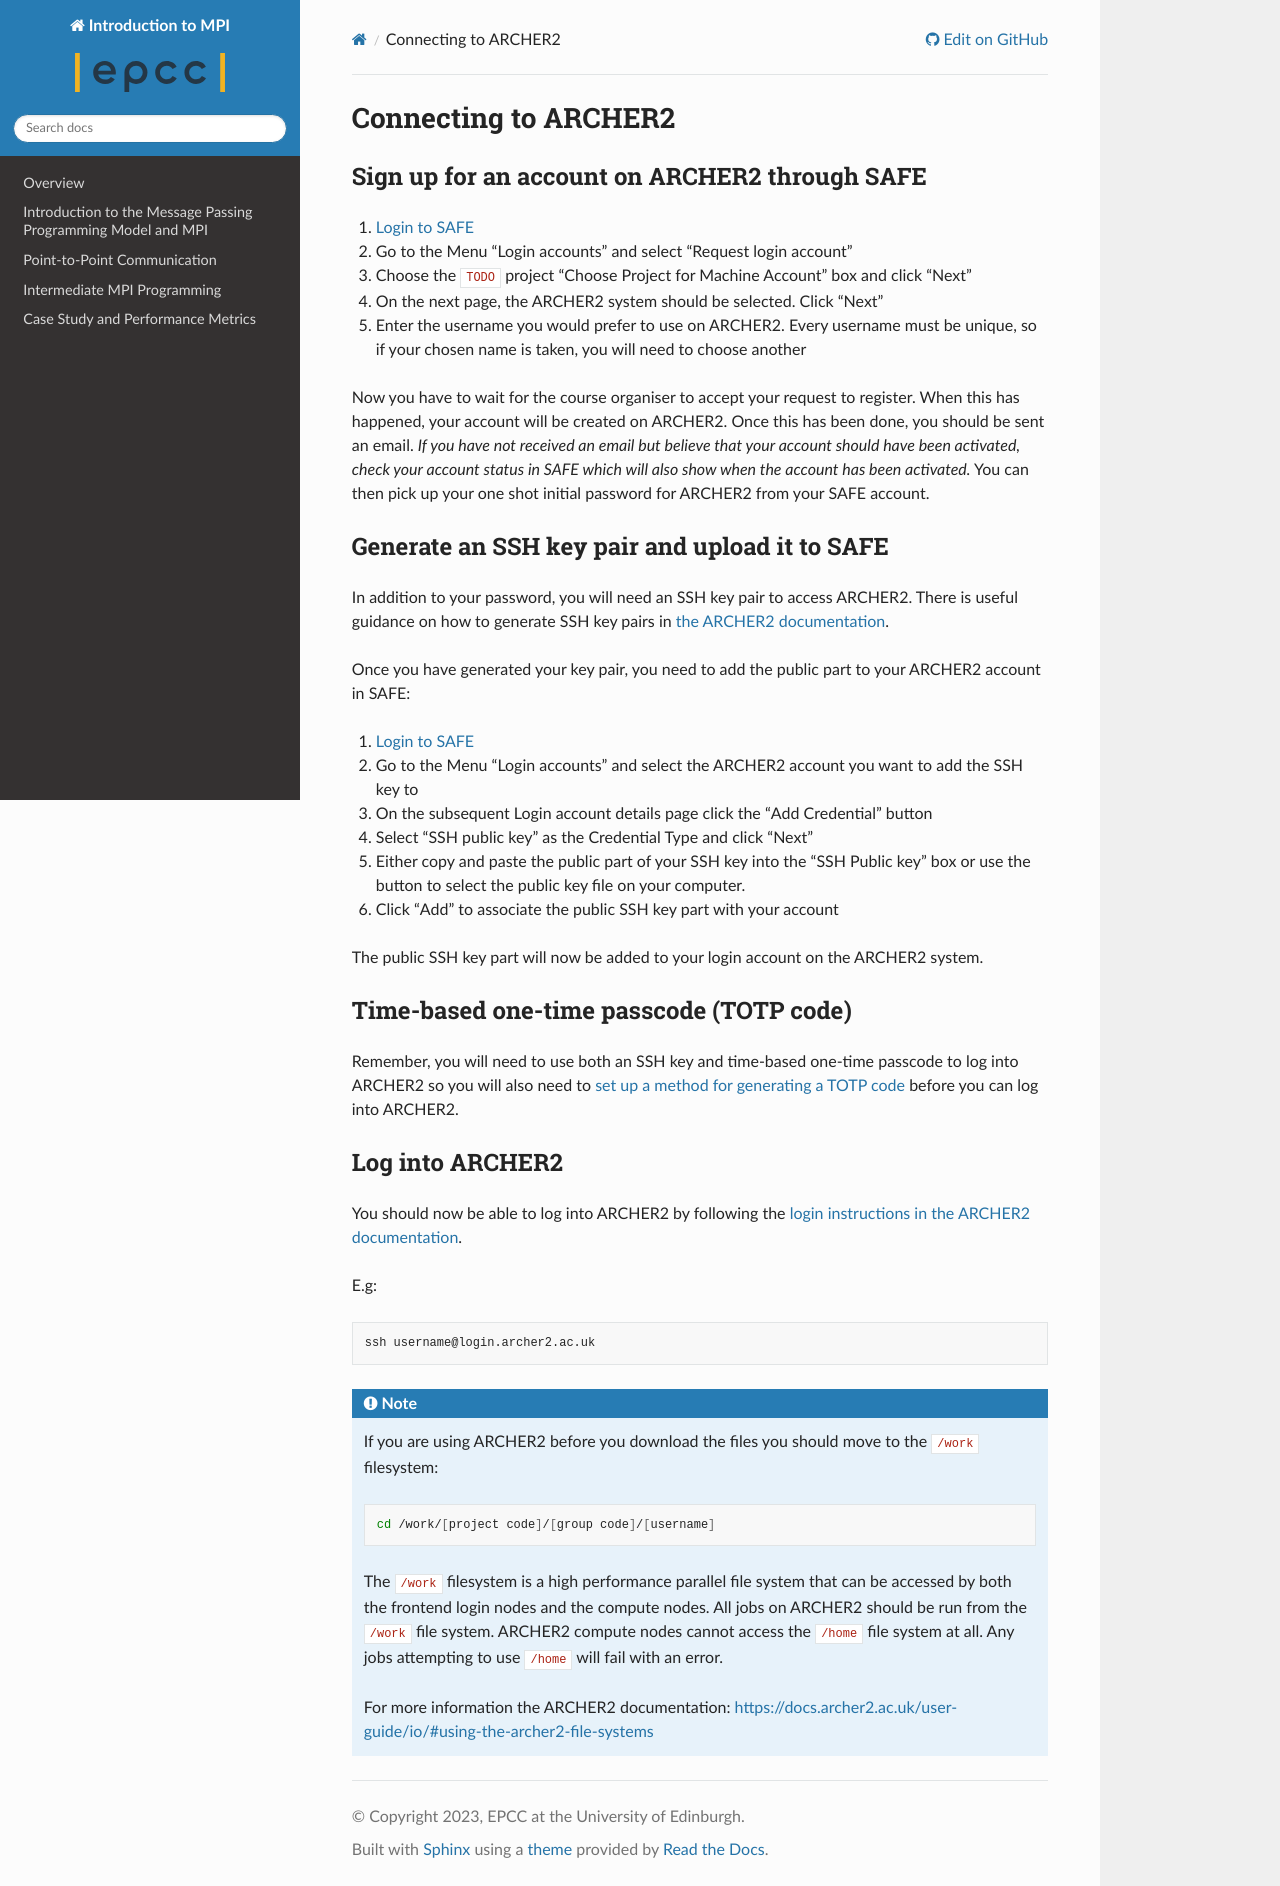

repository: EPCCed/MPI_Intro_Self_Service · page: branch/develop/substitutions/substitutions_ARCHER2/ssh_login/index.html · generator: sphinx

## Connecting to ARCHER2

### Sign up for an account on ARCHER2 through SAFE

1. [Login to SAFE](https://safe.epcc.ed.ac.uk)
2. Go to the Menu "Login accounts" and select "Request login account"
3. Choose the `TODO` project “Choose Project for Machine Account” box and click "Next"
4. On the next page, the ARCHER2 system should be selected. Click "Next"
5. Enter the username you would prefer to use on ARCHER2. Every username must be unique, so if your chosen name is taken, you will need to choose another

Now you have to wait for the course organiser to accept your request to register. When this has happened, your account will be created on ARCHER2.
Once this has been done, you should be sent an email. _If you have not received an email but believe that your account should have been activated, check your account status in SAFE which will also show when the account has been activated._ You can then pick up your one shot initial password for ARCHER2 from your SAFE account.


### Generate an SSH key pair and upload it to SAFE

In addition to your password, you will need an SSH key pair to access ARCHER2. There is useful guidance on how
to generate SSH key pairs in [the ARCHER2 documentation](https://docs.archer2.ac.uk/user-guide/connecting/#ssh-key-pairs).

Once you have generated your key pair, you need to add the public part to your ARCHER2 account in SAFE:

1. [Login to SAFE](https://safe.epcc.ed.ac.uk)
2. Go to the Menu “Login accounts” and select the ARCHER2 account you want to add the SSH key to
3. On the subsequent Login account details page click the “Add Credential” button
4. Select “SSH public key” as the Credential Type and click “Next”
5. Either copy and paste the public part of your SSH key into the “SSH Public key” box or use the button to select the public key file on your computer.
6. Click “Add” to associate the public SSH key part with your account

The public SSH key part will now be added to your login account on the ARCHER2 system.

### Time-based one-time passcode (TOTP code)

Remember, you will need to use both an SSH key and time-based one-time passcode to log into ARCHER2 so you will also need to [set up a method for generating a TOTP code](https://epcced.github.io/safe-docs/safe-for-users/#how-to-turn-on-mfa-on-your-machine-account) before you can log into ARCHER2.

### Log into ARCHER2

You should now be able to log into ARCHER2 by following the [login instructions in the ARCHER2 documentation](https://docs.archer2.ac.uk/user-guide/connecting/#ssh-clients).

E.g:

```bash
ssh username@login.archer2.ac.uk
```


`````{note}

If you are using ARCHER2 before you download the files you should move to the ``/work`` filesystem:

```bash
cd /work/[project code]/[group code]/[username]
```

The `/work` filesystem is a high performance parallel file system that can be accessed by both the frontend login nodes and the compute nodes. All jobs on ARCHER2 should be run from the `/work` file system. ARCHER2 compute nodes cannot access the `/home` file system at all. Any jobs attempting to use `/home` will fail with an error. 

For more information the ARCHER2 documentation: [https://docs.archer2.ac.uk/user-guide/io/#using-the-archer2-file-systems](https://docs.archer2.ac.uk/user-guide/io/#using-the-archer2-file-systems)

``````
